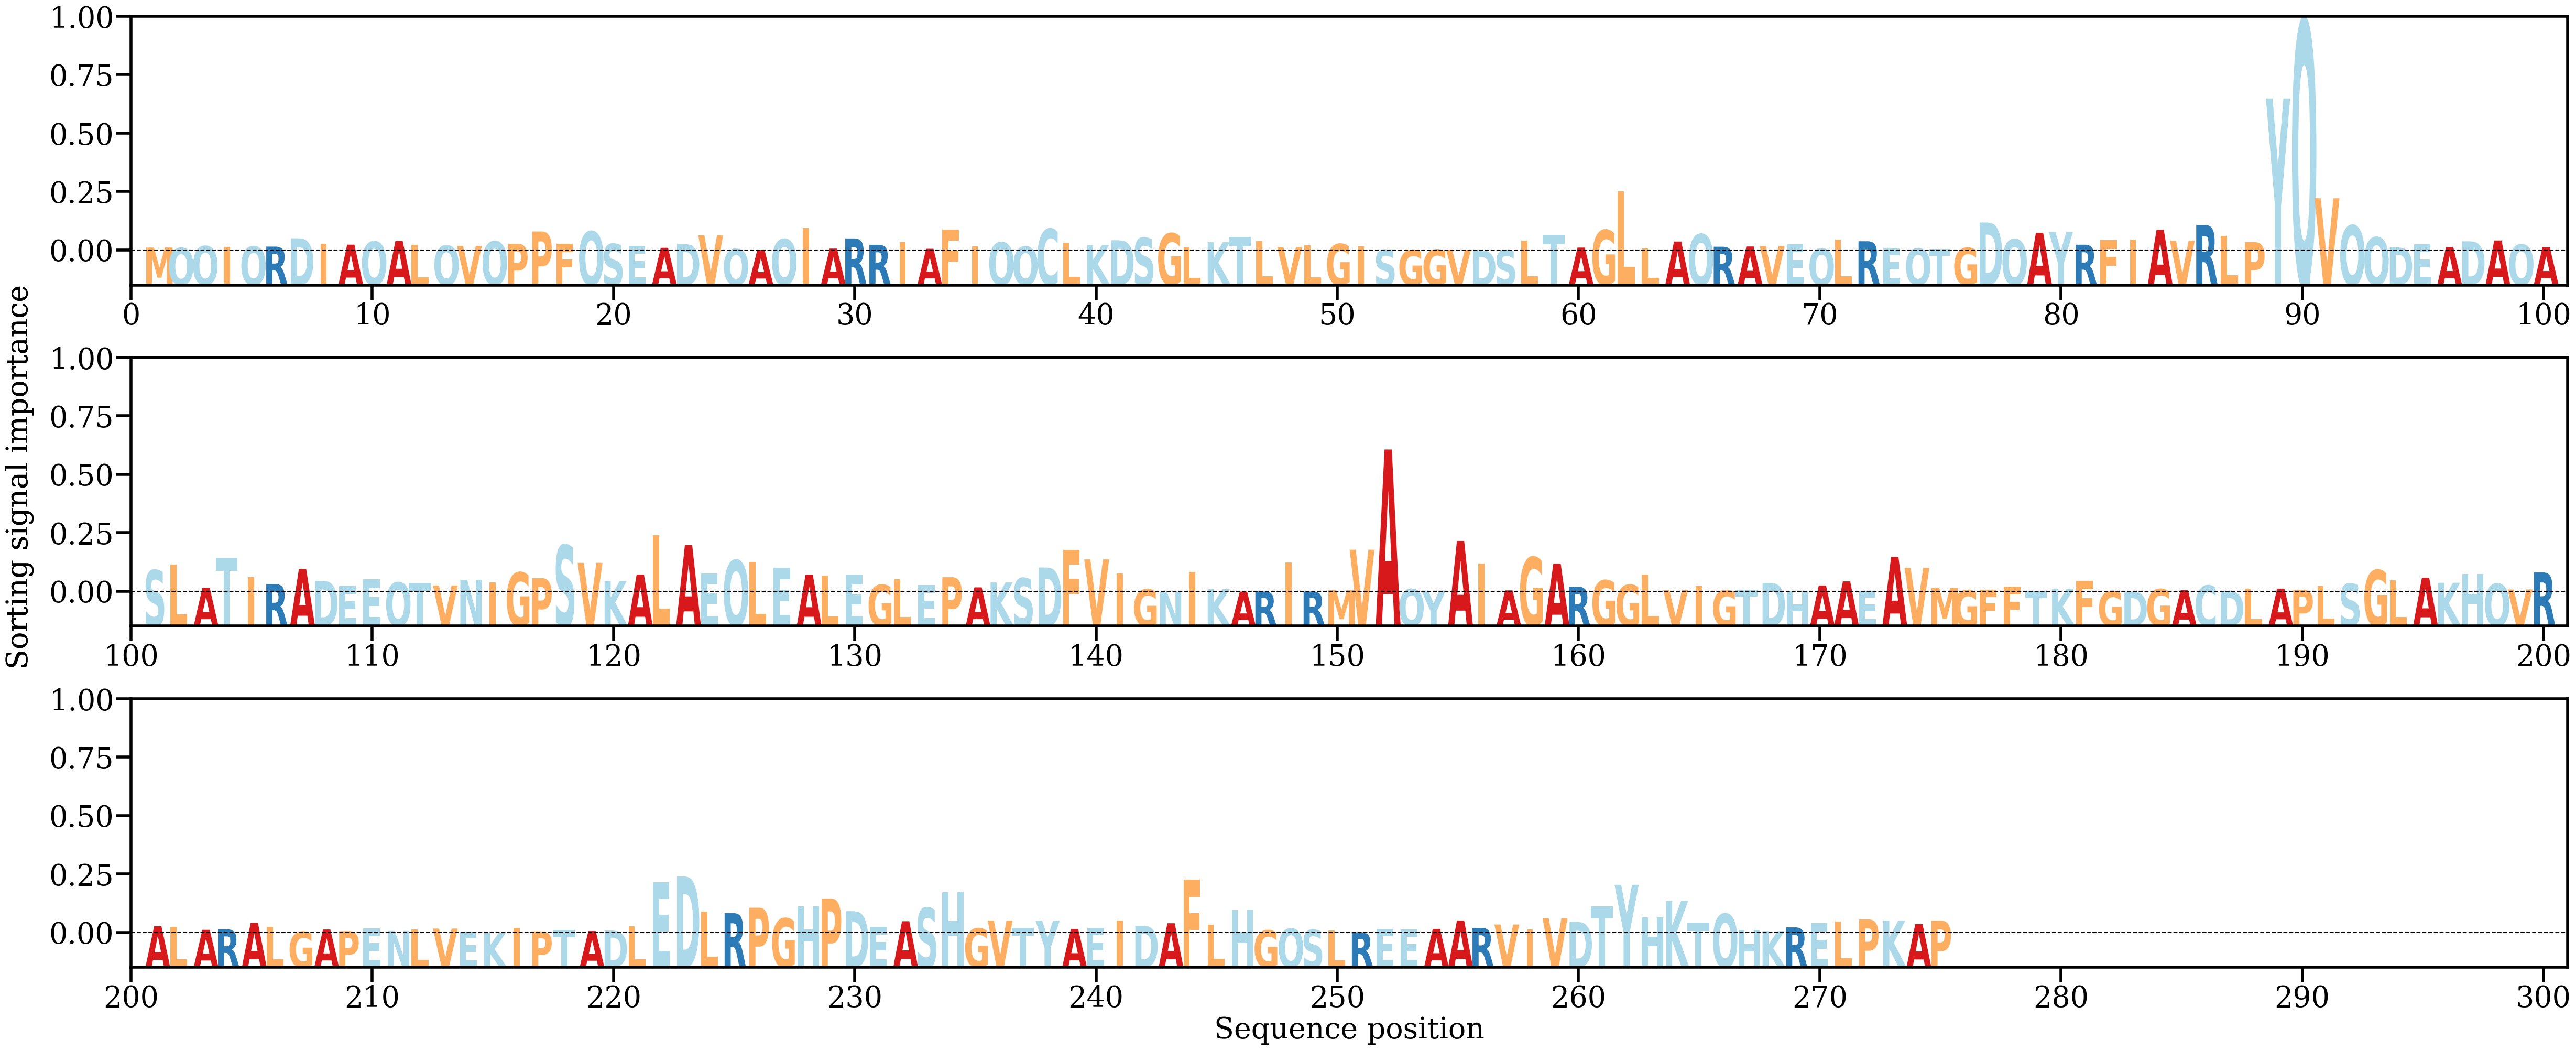

Data behind this chart, as committed beside it:
AA, Alpha
M, [0.00083275]
Q, [0.00072279]
Q, [0.00121732]
I, [0.00105635]
Q, [0.00113925]
R, [0.00108615]
D, [0.00333322]
I, [0.00182961]
A, [0.00161098]
Q, [0.00245579]
A, [0.00257912]
L, [0.0016102]
Q, [0.00136353]
V, [0.00124102]
Q, [0.00250437]
P, [0.00184662]
P, [0.00518521]
F, [0.00182001]
Q, [0.00521557]
S, [0.00182293]
E, [0.00124216]
A, [0.0007601]
D, [0.00178621]
V, [0.00415551]
Q, [0.00045699]
A, [0.00018729]
Q, [0.00310822]
I, [0.00612035]
A, [0.0005502]
R, [0.00329417]
R, [0.00158259]
I, [0.00225234]
A, [0.00050248]
F, [0.00566583]
I, [0.00118512]
Q, [0.00223986]
Q, [0.00108659]
C, [0.00588688]
L, [0.00209953]
K, [0.00149699]
D, [0.00280764]
S, [0.00347021]
G, [0.00467289]
L, [0.00084884]
K, [0.00227422]
T, [0.00364254]
L, [0.00253975]
V, [0.00095478]
L, [0.0014655]
G, [0.0017957]
I, [0.00112401]
S, [0.00022603]
G, [0.00015404]
G, [0.00027745]
V, [0.00028315]
D, [7.555436e-05]
S, [0.00011146]
L, [0.00267733]
T, [0.00433109]
A, [0.00082116]
... 215 more rows
